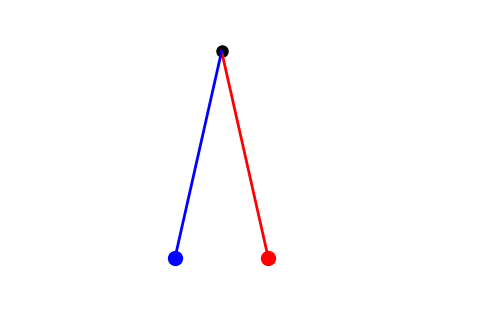

The script that saved this image: (Note: this script raises an exception after producing the figure.)
"""
IndexError: list index out of range
"""

import numpy as np
import matplotlib.pyplot as plt
from matplotlib.animation import FuncAnimation

# Parameters
g = 9.8  # gravitational acceleration (m/s^2)
L = 1.0  # length of the string (m)
A = 0.1  # amplitude of pivot oscillation (m)
omega = 2.0  # angular frequency of the pivot oscillation (rad/s)
m1, m2 = 0.1, 0.1  # masses of the two balls (kg)
damping = 0.01  # damping factor for energy loss
time_steps = 300  # number of frames for animation
dt = 0.05  # time step size

# Time array
t = np.linspace(0, time_steps * dt, time_steps)

# Initial conditions: angles and angular velocities
theta1, theta2 = np.pi / 4, -np.pi / 4  # initial angles (radians)
omega1, omega2 = 0.0, 0.0  # initial angular velocities

# Function to compute dynamics at each step
def compute_dynamics(theta1, theta2, omega1, omega2, t):
    theta1_list, theta2_list = [theta1], [theta2]
    x1_list, y1_list, x2_list, y2_list = [], [], [], []
    omega1_list, omega2_list = [omega1], [omega2]
    
    for i in range(1, len(t)):
        # Pivot oscillation
        pivot_x = A * np.sin(omega * t[i])

        # Angular accelerations (simplified pendulum dynamics)
        alpha1 = -(g / L) * np.sin(theta1) - damping * omega1
        alpha2 = -(g / L) * np.sin(theta2) - damping * omega2
        
        # Update angular velocities
        omega1 += alpha1 * dt
        omega2 += alpha2 * dt

        # Update angles
        theta1 += omega1 * dt
        theta2 += omega2 * dt

        # Ball positions based on updated angles
        x1 = pivot_x + L * np.sin(theta1)
        y1 = -L * np.cos(theta1)
        x2 = pivot_x + L * np.sin(theta2)
        y2 = -L * np.cos(theta2)

        # Store values
        theta1_list.append(theta1)
        theta2_list.append(theta2)
        omega1_list.append(omega1)
        omega2_list.append(omega2)
        x1_list.append(x1)
        y1_list.append(y1)
        x2_list.append(x2)
        y2_list.append(y2)

    return x1_list, y1_list, x2_list, y2_list, pivot_x

# Compute dynamics
x1, y1, x2, y2, pivot_x = compute_dynamics(theta1, theta2, omega1, omega2, t)

# Animation setup
fig, ax = plt.subplots(figsize=(6, 6))
ax.set_xlim(-L - A, L + A)
ax.set_ylim(-L - 0.2, 0.2)
ax.set_aspect('equal')
ax.axis('off')

# Objects to animate
pivot, = ax.plot([], [], 'ko', markersize=8)  # Pivot point
line1, = ax.plot([], [], 'r-', lw=2)  # String for ball 1
ball1, = ax.plot([], [], 'ro', markersize=10)  # Ball 1
line2, = ax.plot([], [], 'b-', lw=2)  # String for ball 2
ball2, = ax.plot([], [], 'bo', markersize=10)  # Ball 2

# Initialize function
def init():
    pivot.set_data([], [])
    line1.set_data([], [])
    ball1.set_data([], [])
    line2.set_data([], [])
    ball2.set_data([], [])
    return pivot, line1, ball1, line2, ball2

def update(frame):
    # Update the pivot position
    pivot.set_data([pivot_x], [0])

    # Update ball 1 position
    line1.set_data([pivot_x, x1[frame]], [0, y1[frame]])
    ball1.set_data([x1[frame]], [y1[frame]])

    # Update ball 2 position
    line2.set_data([pivot_x, x2[frame]], [0, y2[frame]])
    ball2.set_data([x2[frame]], [y2[frame]])

    print(f"Frame {frame}, x1: {x1[frame]}, y1: {y1[frame]}")

    return pivot, line1, ball1, line2, ball2



# Create animation
ani = FuncAnimation(fig, update, frames=len(t), init_func=init, blit=True)

# Save or display the animation
ani.save("lato_lato_simulation.gif", writer="pillow", fps=30)
plt.show()
